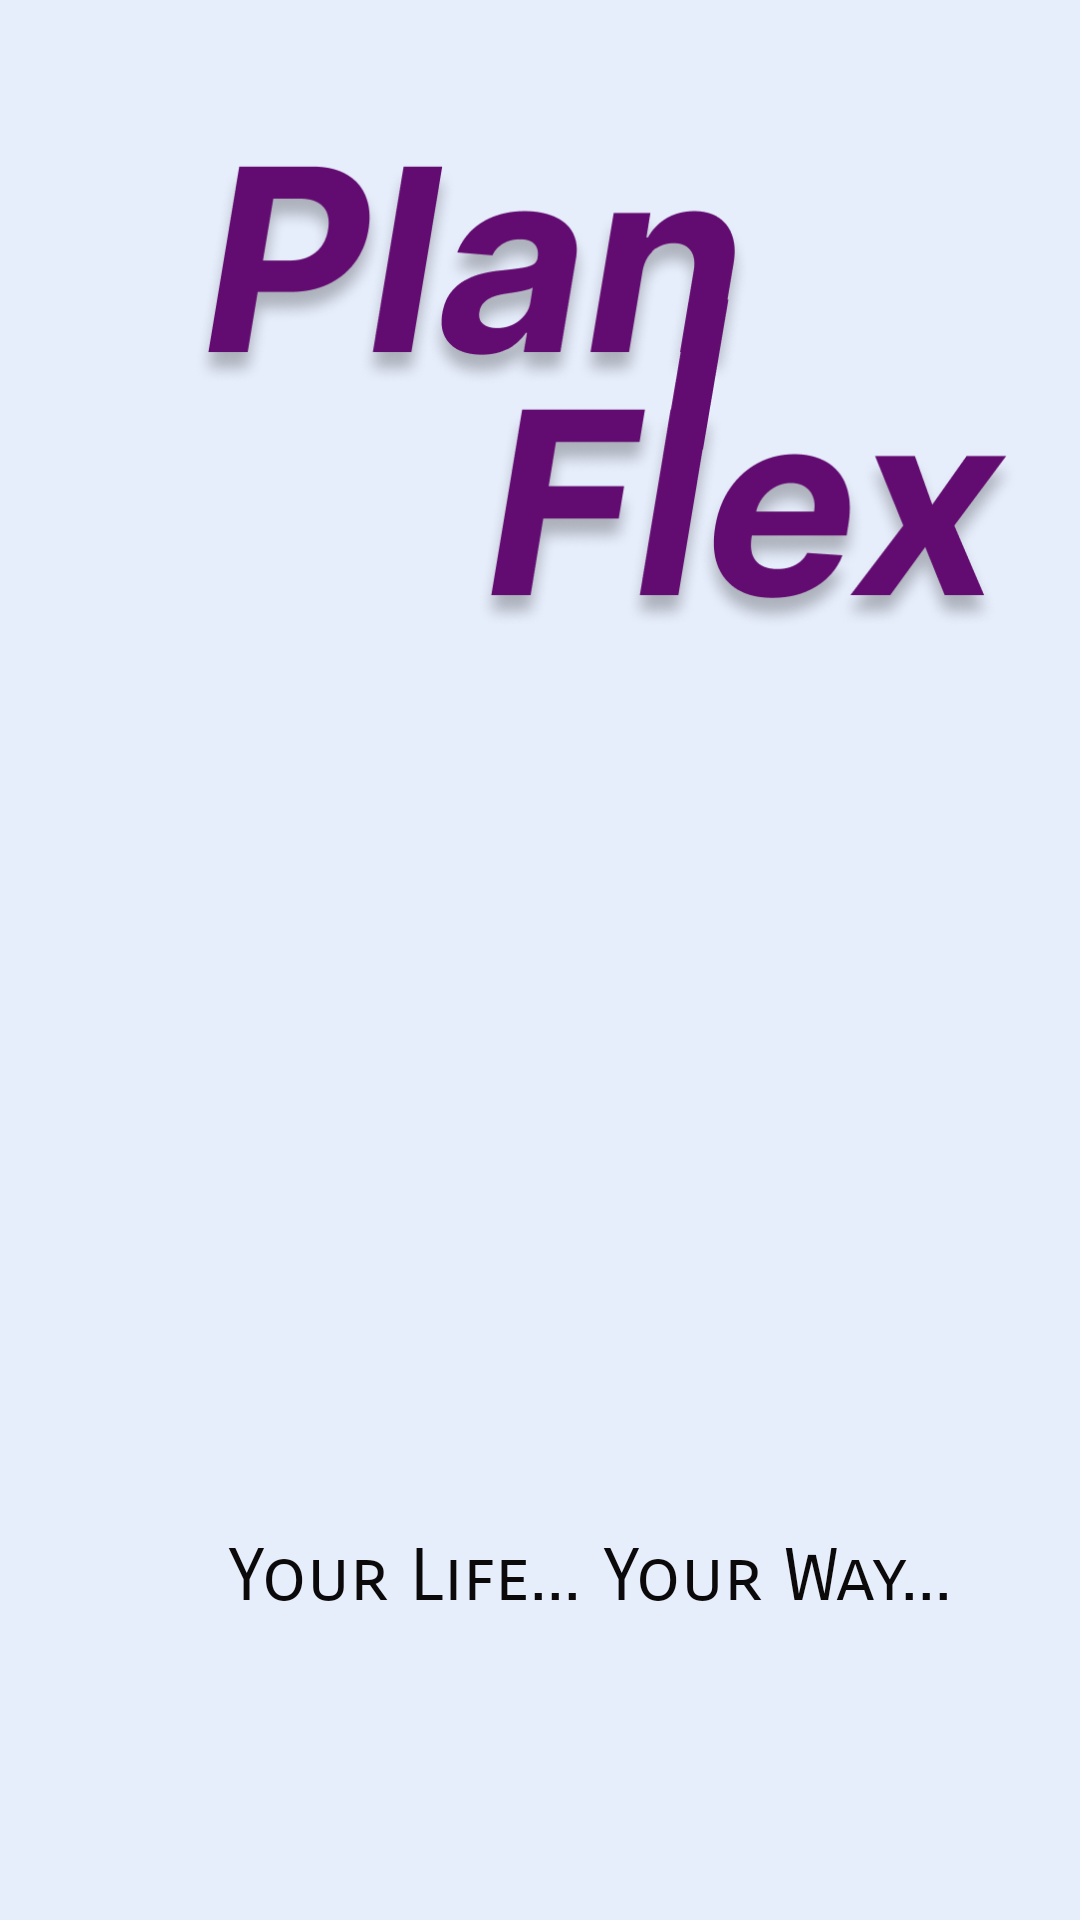

This screen was rendered from an Android layout file. Write that file and the resources it references.
<!-- AndroidManifest.xml: application theme Theme.PlanFlex -->
<!-- res/layout/activity_main.xml -->
<?xml version="1.0" encoding="utf-8"?>
<androidx.constraintlayout.widget.ConstraintLayout xmlns:android="http://schemas.android.com/apk/res/android"
    xmlns:app="http://schemas.android.com/apk/res-auto"
    xmlns:tools="http://schemas.android.com/tools"
    android:layout_width="match_parent"
    android:layout_height="match_parent"
    android:background="#E6EDFB"
    tools:context=".MainActivity">

    <ImageView
        android:id="@+id/list"
        android:layout_width="197dp"
        android:layout_height="278dp"
        android:layout_marginStart="53dp"
        android:layout_marginTop="200dp"
        android:layout_marginEnd="30dp"
        android:layout_marginBottom="166dp"
        android:contentDescription="@string/app_name"
        android:src="@drawable/todolist"
        app:layout_constraintBottom_toBottomOf="parent"
        app:layout_constraintEnd_toEndOf="parent"
        app:layout_constraintHorizontal_bias="0.435"
        app:layout_constraintStart_toStartOf="parent"
        app:layout_constraintTop_toTopOf="parent"
        app:layout_constraintVertical_bias="0.343" />

    <ImageView
        android:id="@+id/clock"
        android:layout_width="98dp"
        android:layout_height="96dp"
        android:layout_marginStart="108dp"
        android:layout_marginBottom="-250dp"
        android:src="@drawable/clock"
        app:layout_constraintBottom_toTopOf="@+id/list"
        app:layout_constraintStart_toStartOf="parent"
        tools:ignore="MissingConstraints" />

    <ImageView
        android:id="@+id/planflex"
        android:layout_width="344dp"
        android:layout_height="245dp"
        android:layout_marginStart="64dp"
        android:contentDescription="@string/app_name"
        android:src="@drawable/planflex"
        app:layout_constraintStart_toStartOf="parent"
        tools:ignore="MissingConstraints"
        tools:layout_editor_absoluteY="-3dp" />

    <TextView
        android:id="@+id/youLife"
        android:layout_width="wrap_content"
        android:layout_height="wrap_content"
        android:layout_marginStart="76dp"
        android:layout_marginBottom="100dp"
        android:fontFamily="sans-serif-smallcaps"
        android:text="Your Life... Your Way..."
        android:textColor="#0B0909"
        android:textSize="24sp"
        app:layout_constraintBottom_toBottomOf="parent"
        app:layout_constraintStart_toStartOf="parent"
        tools:ignore="HardcodedText" />





</androidx.constraintlayout.widget.ConstraintLayout>
<!-- resources referenced by this layout -->
<resources>
  <!-- drawable planflex: png bitmap (drawable, 132576 bytes) -->
  <string name="app_name">PlanFlex</string>
  <style name="Theme.PlanFlex" parent="Base.Theme.PlanFlex" />
  <style name="Base.Theme.PlanFlex" parent="Theme.Material3.DayNight.NoActionBar">
          
          
      </style>
</resources>
